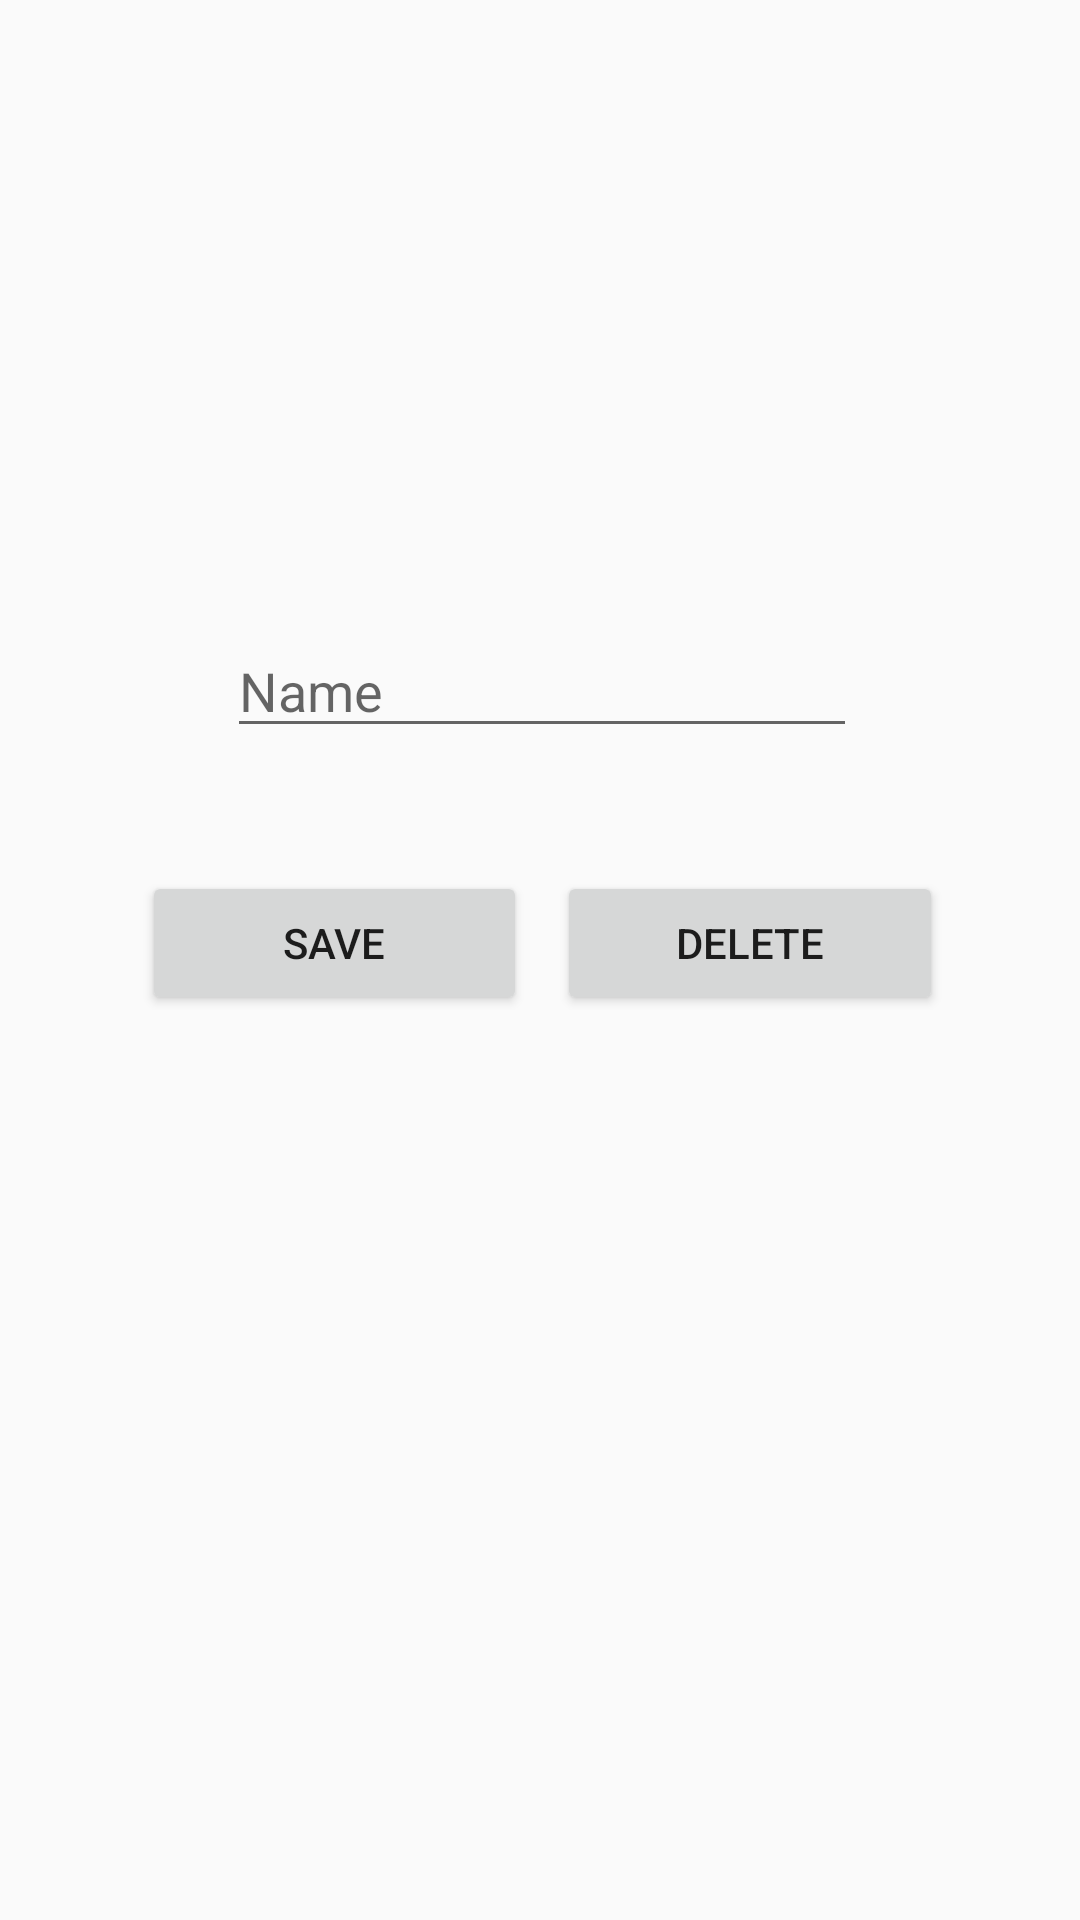

Reconstruct the res/layout file that produces this screen, plus the resources it refers to.
<!-- AndroidManifest.xml: application theme Theme.AppCompat.Light.NoActionBar -->
<!-- res/layout/activity_add.xml -->
<?xml version="1.0" encoding="utf-8"?>
<android.support.constraint.ConstraintLayout xmlns:android="http://schemas.android.com/apk/res/android"
    xmlns:app="http://schemas.android.com/apk/res-auto"
    xmlns:tools="http://schemas.android.com/tools"
    android:layout_width="match_parent"
    android:layout_height="match_parent"
    tools:context=".activities.AddActivity">

    <ImageView
        android:id="@+id/imageViewPicture"
        android:layout_width="187dp"
        android:layout_height="168dp"
        android:layout_marginStart="8dp"
        android:layout_marginTop="32dp"
        android:layout_marginEnd="8dp"
        android:contentDescription="image"
        android:src="@drawable/icon_add_image"
        app:layout_constraintEnd_toEndOf="parent"
        app:layout_constraintHorizontal_bias="0.503"
        app:layout_constraintStart_toStartOf="parent"
        app:layout_constraintTop_toTopOf="parent" />

    <EditText
        android:id="@+id/editTextName"
        android:layout_width="wrap_content"
        android:layout_height="wrap_content"
        android:layout_marginTop="8dp"
        android:capitalize="sentences"
        android:ems="10"
        android:hint="@string/name"
        android:inputType="textPersonName"
        app:layout_constraintEnd_toEndOf="@+id/imageViewPicture"
        app:layout_constraintStart_toStartOf="@+id/imageViewPicture"
        app:layout_constraintTop_toBottomOf="@+id/imageViewPicture" />

    <LinearLayout
        android:layout_width="277dp"
        android:layout_height="62dp"
        android:layout_marginTop="36dp"
        android:orientation="horizontal"
        app:layout_constraintEnd_toEndOf="@+id/editTextName"
        app:layout_constraintStart_toStartOf="@+id/editTextName"
        app:layout_constraintTop_toBottomOf="@+id/editTextName">

        <Button
            android:id="@+id/btnSave"
            android:layout_width="wrap_content"
            android:layout_height="wrap_content"
            android:layout_margin="5dp"
            android:layout_weight="1"
            android:onClick="onSaveEntry"
            android:text="@string/save" />

        <Button
            android:id="@+id/button4"
            android:layout_width="wrap_content"
            android:layout_height="wrap_content"
            android:layout_margin="5dp"
            android:layout_weight="1"
            android:onClick="onDeleteEntry"
            android:text="@string/delete" />

    </LinearLayout>

</android.support.constraint.ConstraintLayout>
<!-- resources referenced by this layout -->
<resources>
  <string name="delete">Delete</string>
  <string name="name">Name</string>
  <string name="save">Save</string>
</resources>
